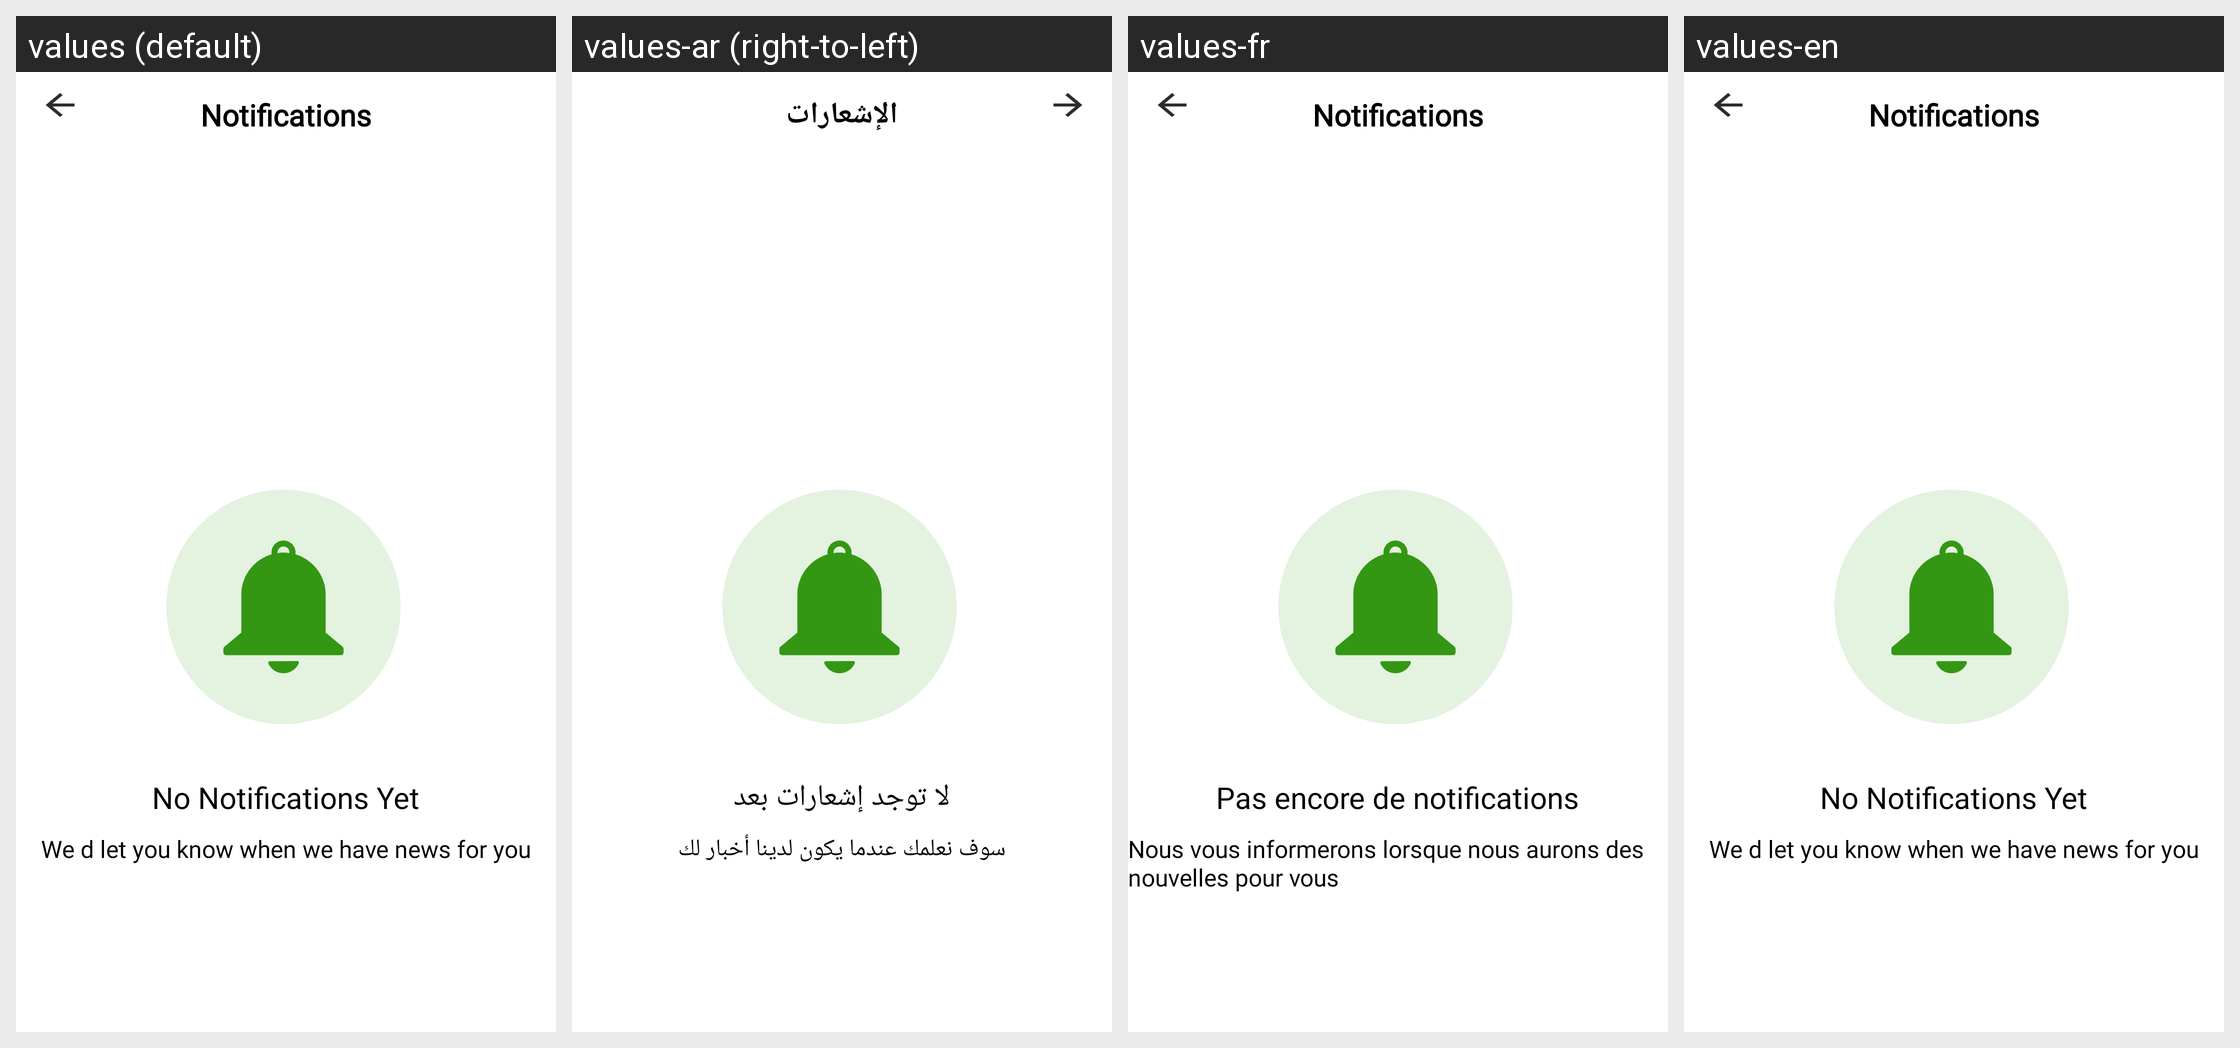

Locale-by-locale string values for the Android screen shown in this grid:
Android screen res/layout/fragment_notification.xml rendered under 4 locales, left to right: values (default), values-ar (right-to-left), values-fr, values-en. Device: Nexus 5 (rendered at 1080×1920; each locale shown at half size, 540×960, under a caption strip naming it); theme Theme.FarmTech.
Strings drawn on this screen, with the default value and each locale's value (text and hints the layout hard-codes, and strings that could not be matched under every locale, appear in the picture but are not listed):

notification
  values: Notifications
  values-ar: الإشعارات
  values-fr: Notifications
  values-en: Notifications

not1
  values: No Notifications Yet
  values-ar: لا توجد إشعارات بعد
  values-fr: Pas encore de notifications
  values-en: No Notifications Yet

not2
  values: We d let you know when we have news for you
  values-ar: سوف نعلمك عندما يكون لدينا أخبار لك
  values-fr: Nous vous informerons lorsque nous aurons des nouvelles pour vous
  values-en: We d let you know when we have news for you
